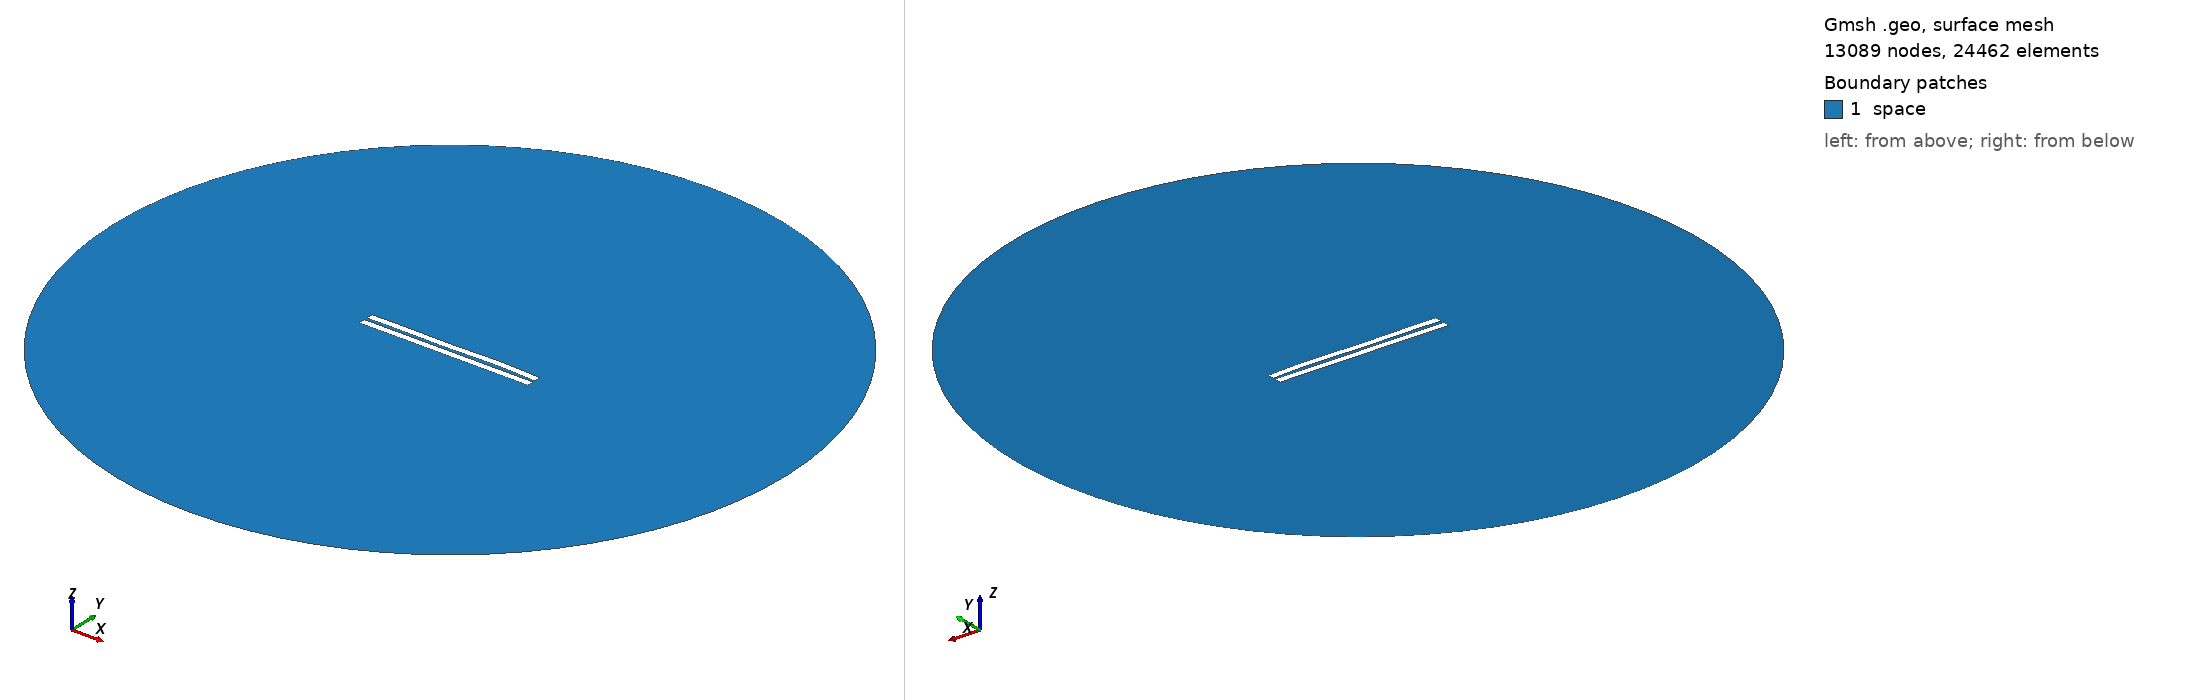

Gmsh geometry script, surface-meshed: 13089 nodes, 24462 surface elements. Boundary patches (legend numbers): 1 space. Left view from above one corner, right view from below the opposite corner. Legend entries are the model's physical surfaces. The drawing asked Gmsh for element sizes between 1% and 20% of the model's largest extent; the script's own settings can give other sizes.

=== 1580.geo (drawn) ===
//---------------------------------------
// Geometry kernel
//---------------------------------------

SetFactory("OpenCASCADE");



//---------------------------------------
// Parameters of the geometry
//---------------------------------------

// Overetch of the upper plate
overetch = 0.0;

// Distance between the plates
distance = 2.0;

// Discretization over the x axis (for the deformation)
nx = 50; 

// Length of the plate
L = 100 - overetch; 

// Number of modes
n = 4; 

// 1st mode coefficient
coeff(1) = 0.0;
beta(1) = 0.596864 * 3.1415926535 / L;

// 2nd mode coefficient
coeff(2) = 0.07499999999999998;
beta(2) = 1.49418 * 3.1415926535 / L;

// 3rd mode coefficient
coeff(3) = -0.15;
beta(3) = 2.50025 * 3.1415926535 / L;

// 4th mode coefficient
coeff(4) = 0.15;
beta(4) = 3.49999 * 3.1415926535 / L;



//---------------------------------------
// Upper plate (deformed rectangle)
//---------------------------------------

// Coordiantes of the upper plate
xmin = -50;
xmax = 50 - overetch;

// Height of the upper plate
yheight = 4 - 2 * overetch;

// Indexes of the points
UpperID[] = {};
LowerID[] = {};
LeftID[] = {};
RightID[] = {};

// Point index
p = 1;

// Horizontal edges
For i In {1:nx}
    x = xmin + (i-1)*(xmax - xmin)/(nx-1);

    y_bottom = distance / 2 + overetch;
    For j In {1:n}
        C = (Cosh(beta(j)*L) + Cos(beta(j)*L)) / (Sinh(beta(j)*L) + Sin(beta(j)*L));
        y_bottom  = y_bottom + coeff(j) * (Cosh(beta(j)*(x+50)) - Cos(beta(j)*(x+50)) - C * (Sinh(beta(j)*(x+50)) - Sin(beta(j)*(x+50))));
    EndFor

    y_top = y_bottom + yheight;

    Point(p) = {x, y_top, 0, 1.0};
    UpperID[i] = p;
    p = p + 1;

    Point(p) = {x, y_bottom, 0, 1.0};
    LowerID[i] = p;
    p = p + 1;
EndFor

// Create point lists
UpperPts[] = {}; LowerPts[] = {};
For i In {1:nx}
  UpperPts[] += {UpperID[i]};
  LowerPts[] += {LowerID[i]};
EndFor

// Build splines
Spline(1) = {UpperPts[]};
Spline(2) = {LowerPts[]};
Line(3) = {LowerPts[nx-1], UpperPts[nx-1]};
Line(4) = {LowerPts[0], UpperPts[0]};

// Build the plane surface
Curve Loop(1) = {2, 3, -1, -4};
Plane Surface(1) = {1};



//---------------------------------------
// Lower plate (rectangle)
//---------------------------------------

// Vertices
Point(1001) = {-50, -1, 0, 1.0};
Point(1002) = { 50, -1, 0, 1.0};
Point(1003) = { 50,  -5, 0, 1.0};
Point(1004) = {-50,  -5, 0, 1.0};

// Edges
Line(5) = {1001, 1002};
Line(6) = {1002, 1003};
Line(7) = {1003, 1004};
Line(8) = {1004, 1001};

// Plane surface
Line Loop(2) = {5, 6, 7, 8};
Plane Surface(2) = {2}; 



//---------------------------------------
// Outer (fictious) boundary
//---------------------------------------

// Points
Point(1005) = {0, 0, 0};       // Center
Point(1006) = {200, 0, 0};     // Start point
Point(1007) = {0, 200, 0};     // 90 degrees
Point(1008) = {-200, 0, 0};    // 180 degrees
Point(1009) = {0, -200, 0};    // 270 degrees

// Circle arcs (each needs start, center, end)
Circle(9) = {1006, 1005, 1007};
Circle(10) = {1007, 1005, 1008};
Circle(11) = {1008, 1005, 1009};
Circle(12) = {1009, 1005, 1006};

// Plane surface for the entire domain
Curve Loop(3) = {9, 10, 11, 12};
Surface(3) = {3};

// Subtract the plates from the whole domain to obtain the actual domain where we want to solve the equations
BooleanDifference{ Surface{3}; Delete; }{ Surface{1}; Surface{2}; Delete; }




//---------------------------------------
// Transfinite Lines/Curves
//---------------------------------------

// Set the number of points on the boundaries
r = 7;

// Plates
Transfinite Curve {1, 2} = 50*r Using Progression 1;
Transfinite Curve {3, 4} = 2*r Using Progression 1;
Transfinite Line {5, 7} = 50*r Using Progression 1;
Transfinite Line {6, 8} = 2*r Using Progression 1;

// Outer boundary
Transfinite Line {9, 10, 11, 12} = 20 Using Progression 1;



//---------------------------------------
// Physical groups
//---------------------------------------                

// Physical curves (boundaries)
Physical Line("force_segment", 10) = {2};
Physical Line("upper_plate", 11) = {1, 3, 4};
Physical Line("lower_plate", 12) = {5, 6, 7, 8};
Physical Line("boundary", 20) = {9, 10, 11, 12};

// Physical Surfaces
Physical Surface("space", 30) = {3};



//---------------------------------------
// 6. Generate the Mesh
//---------------------------------------

// 2D mesh generation
Mesh 2;
